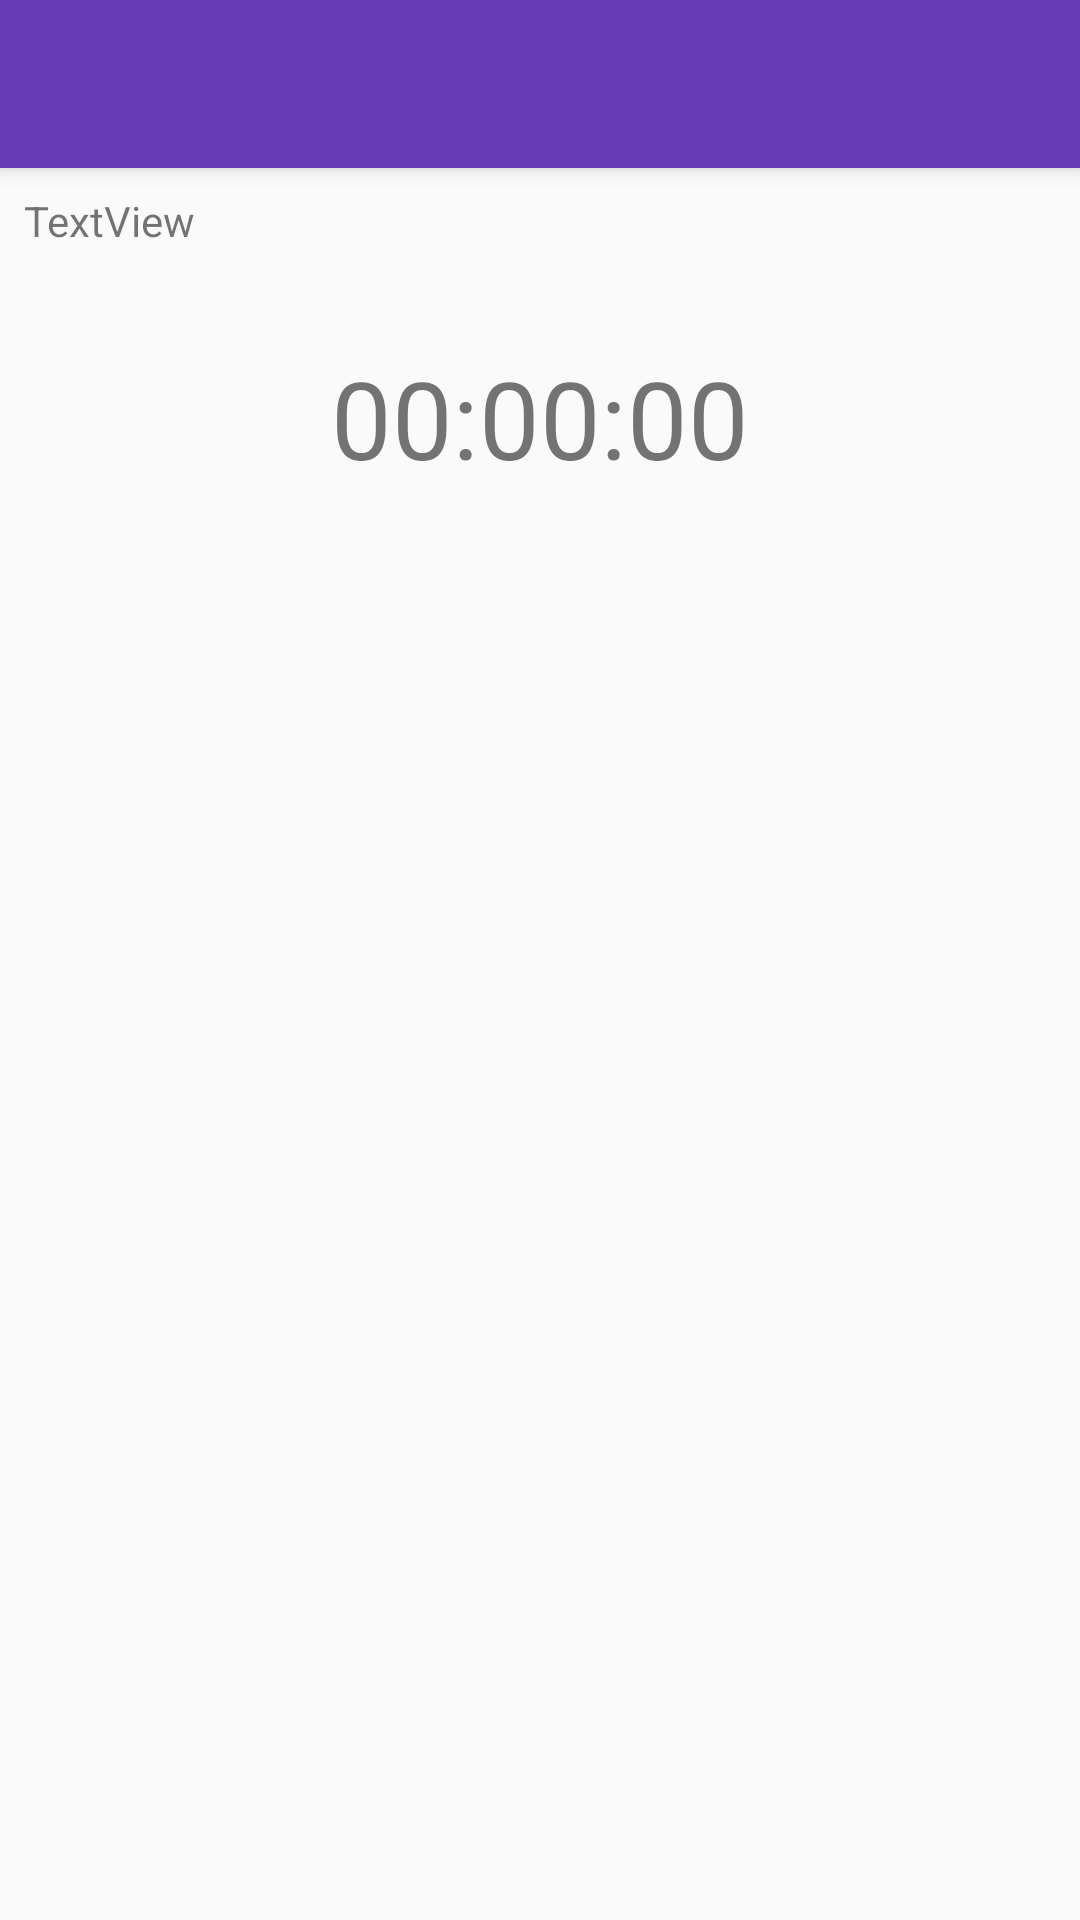

Write the Android layout XML for this screen, with the resource values it uses.
<!-- AndroidManifest.xml: activity theme AppTheme.NoActionBar -->
<!-- res/layout/activity_drink.xml -->
<?xml version="1.0" encoding="utf-8"?>
<androidx.coordinatorlayout.widget.CoordinatorLayout xmlns:android="http://schemas.android.com/apk/res/android"
    xmlns:app="http://schemas.android.com/apk/res-auto"
    xmlns:tools="http://schemas.android.com/tools"
    android:layout_width="match_parent"
    android:layout_height="match_parent"
    tools:context=".DrinkActivity">

    <com.google.android.material.appbar.AppBarLayout
        android:layout_width="match_parent"
        android:layout_height="wrap_content"
        android:theme="@style/AppTheme.AppBarOverlay">

        <androidx.appcompat.widget.Toolbar
            android:id="@+id/toolbar"
            android:layout_width="match_parent"
            android:layout_height="?attr/actionBarSize"
            android:background="?attr/colorPrimary"
            app:popupTheme="@style/AppTheme.PopupOverlay" />

    </com.google.android.material.appbar.AppBarLayout>

    <include layout="@layout/content_drink" />

</androidx.coordinatorlayout.widget.CoordinatorLayout>
<!-- res/layout/content_drink.xml (included above) -->
<?xml version="1.0" encoding="utf-8"?>
<androidx.constraintlayout.widget.ConstraintLayout xmlns:android="http://schemas.android.com/apk/res/android"
    xmlns:app="http://schemas.android.com/apk/res-auto"
    xmlns:tools="http://schemas.android.com/tools"
    android:layout_width="match_parent"
    android:layout_height="match_parent"
    app:layout_behavior="@string/appbar_scrolling_view_behavior"
    tools:context=".DrinkActivity"
    tools:showIn="@layout/activity_drink">

    <TextView
        android:id="@+id/text_settings"
        android:layout_width="0dp"
        android:layout_height="wrap_content"
        android:layout_marginStart="8dp"
        android:layout_marginTop="8dp"
        android:layout_marginEnd="8dp"
        android:text="TextView"
        app:layout_constraintEnd_toEndOf="parent"
        app:layout_constraintStart_toStartOf="parent"
        app:layout_constraintTop_toTopOf="parent" />

    <TextView
        android:id="@+id/text_countdown"
        android:layout_width="0dp"
        android:layout_height="wrap_content"
        android:layout_marginStart="8dp"
        android:layout_marginTop="32dp"
        android:layout_marginEnd="8dp"
        android:gravity="center"
        android:text="00:00:00"
        android:textSize="36sp"
        app:layout_constraintEnd_toEndOf="parent"
        app:layout_constraintStart_toStartOf="parent"
        app:layout_constraintTop_toBottomOf="@+id/text_settings" />
</androidx.constraintlayout.widget.ConstraintLayout>
<!-- resources referenced by this layout -->
<resources>
  <style name="AppTheme.AppBarOverlay" parent="ThemeOverlay.AppCompat.Dark.ActionBar" />
  <style name="AppTheme.PopupOverlay" parent="ThemeOverlay.AppCompat.Light" />
  <style name="AppTheme.NoActionBar">
          <item name="windowActionBar">false</item>
          <item name="windowNoTitle">true</item>
      </style>
</resources>
